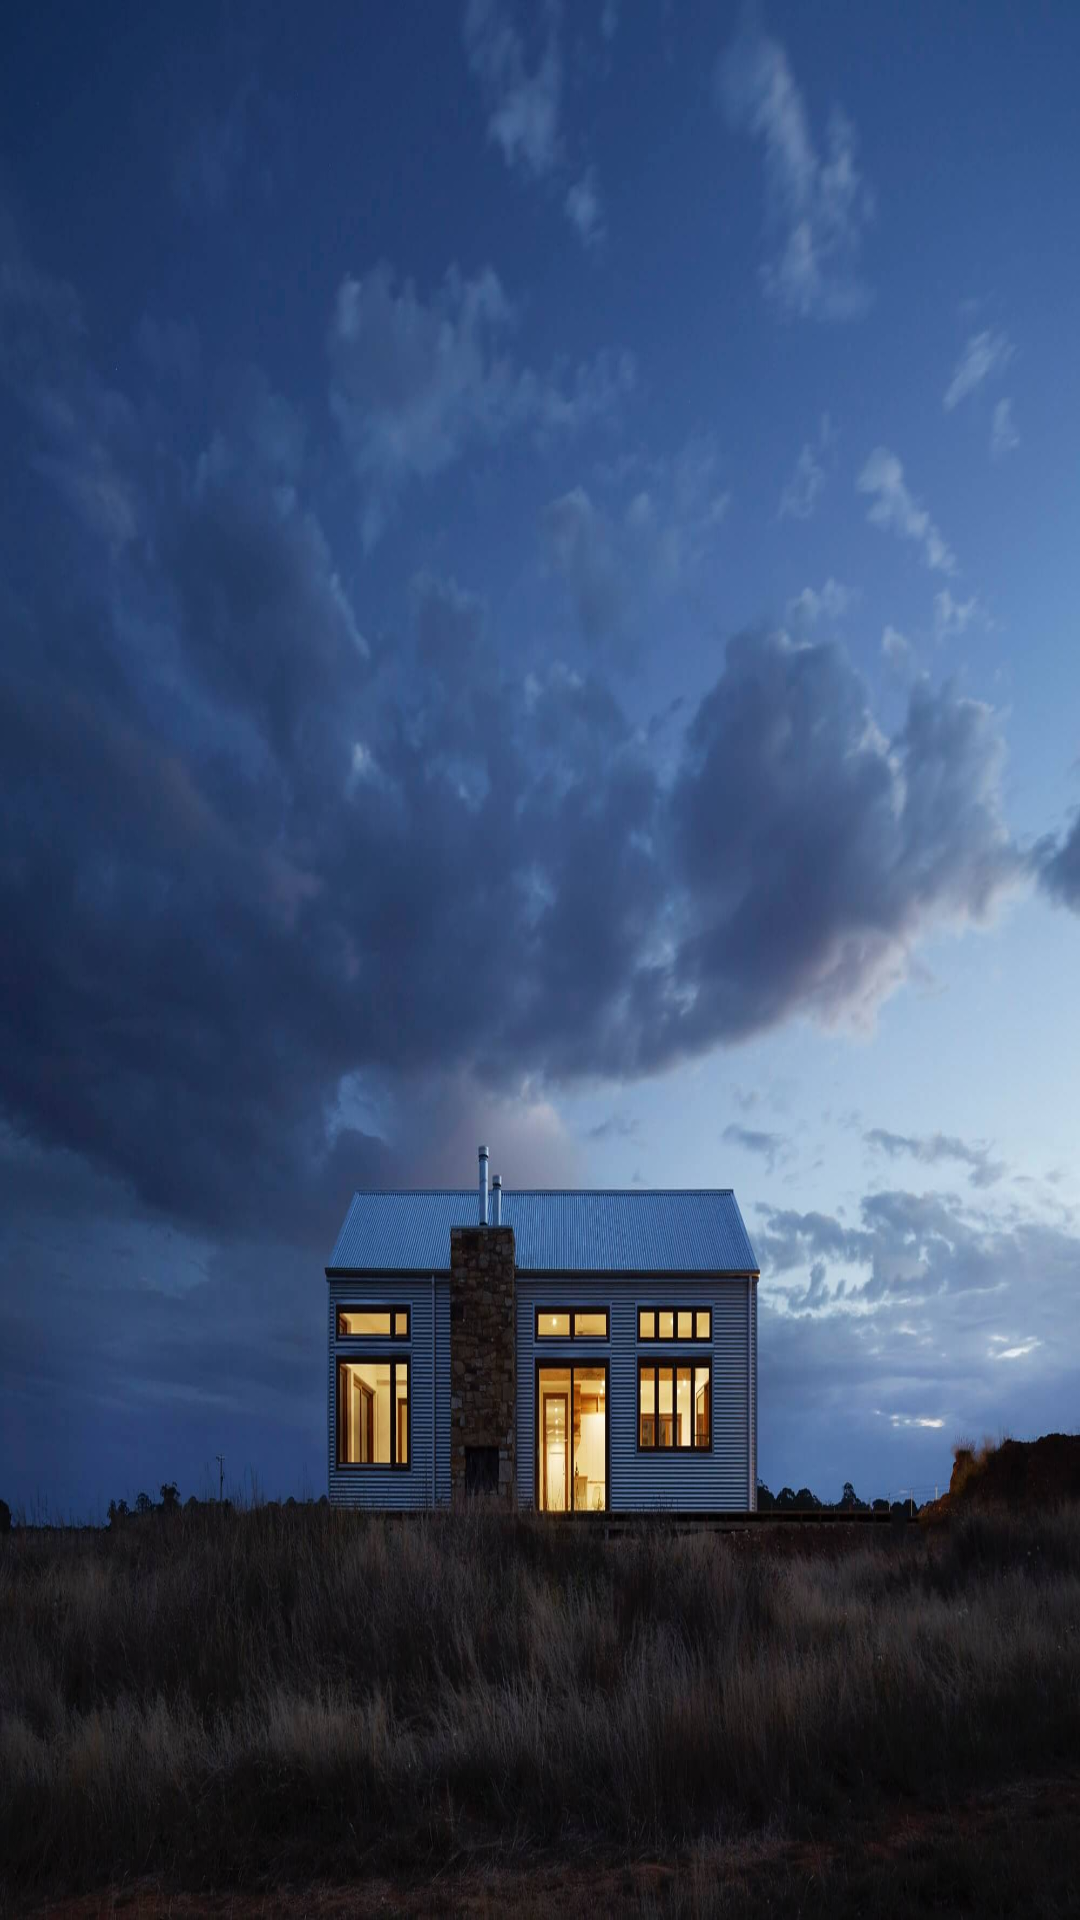

Write the Android layout XML for this screen, with the resource values it uses.
<!-- AndroidManifest.xml: application theme AppTheme -->
<!-- res/layout/activity_main.xml -->
<?xml version="1.0" encoding="utf-8"?>
<android.support.constraint.ConstraintLayout xmlns:android="http://schemas.android.com/apk/res/android"
    xmlns:app="http://schemas.android.com/apk/res-auto"
    xmlns:tools="http://schemas.android.com/tools"
    android:layout_width="match_parent"
    android:layout_height="match_parent"
    tools:context=".ui.activity.MainActivity">

    <FrameLayout
        android:id="@+id/fragmentContainer"
        android:layout_width="match_parent"
        android:layout_height="match_parent"></FrameLayout>

</android.support.constraint.ConstraintLayout>
<!-- resources referenced by this layout -->
<resources>
  <style name="AppTheme" parent="Theme.AppCompat.Light.NoActionBar">
          
          <item name="colorPrimary">@color/colorPrimary</item>
          <item name="colorPrimaryDark">@color/colorPrimaryDark</item>
          <item name="colorAccent">@color/colorAccent</item>
          <item name="android:windowBackground">@drawable/img_dummy</item>
      </style>
  <color name="colorPrimary">#3F51B5</color>
  <color name="colorPrimaryDark">#303F9F</color>
  <color name="colorAccent">#FF4081</color>
  <!-- drawable img_dummy: jpg bitmap (drawable-nodpi, 140368 bytes) -->
</resources>
